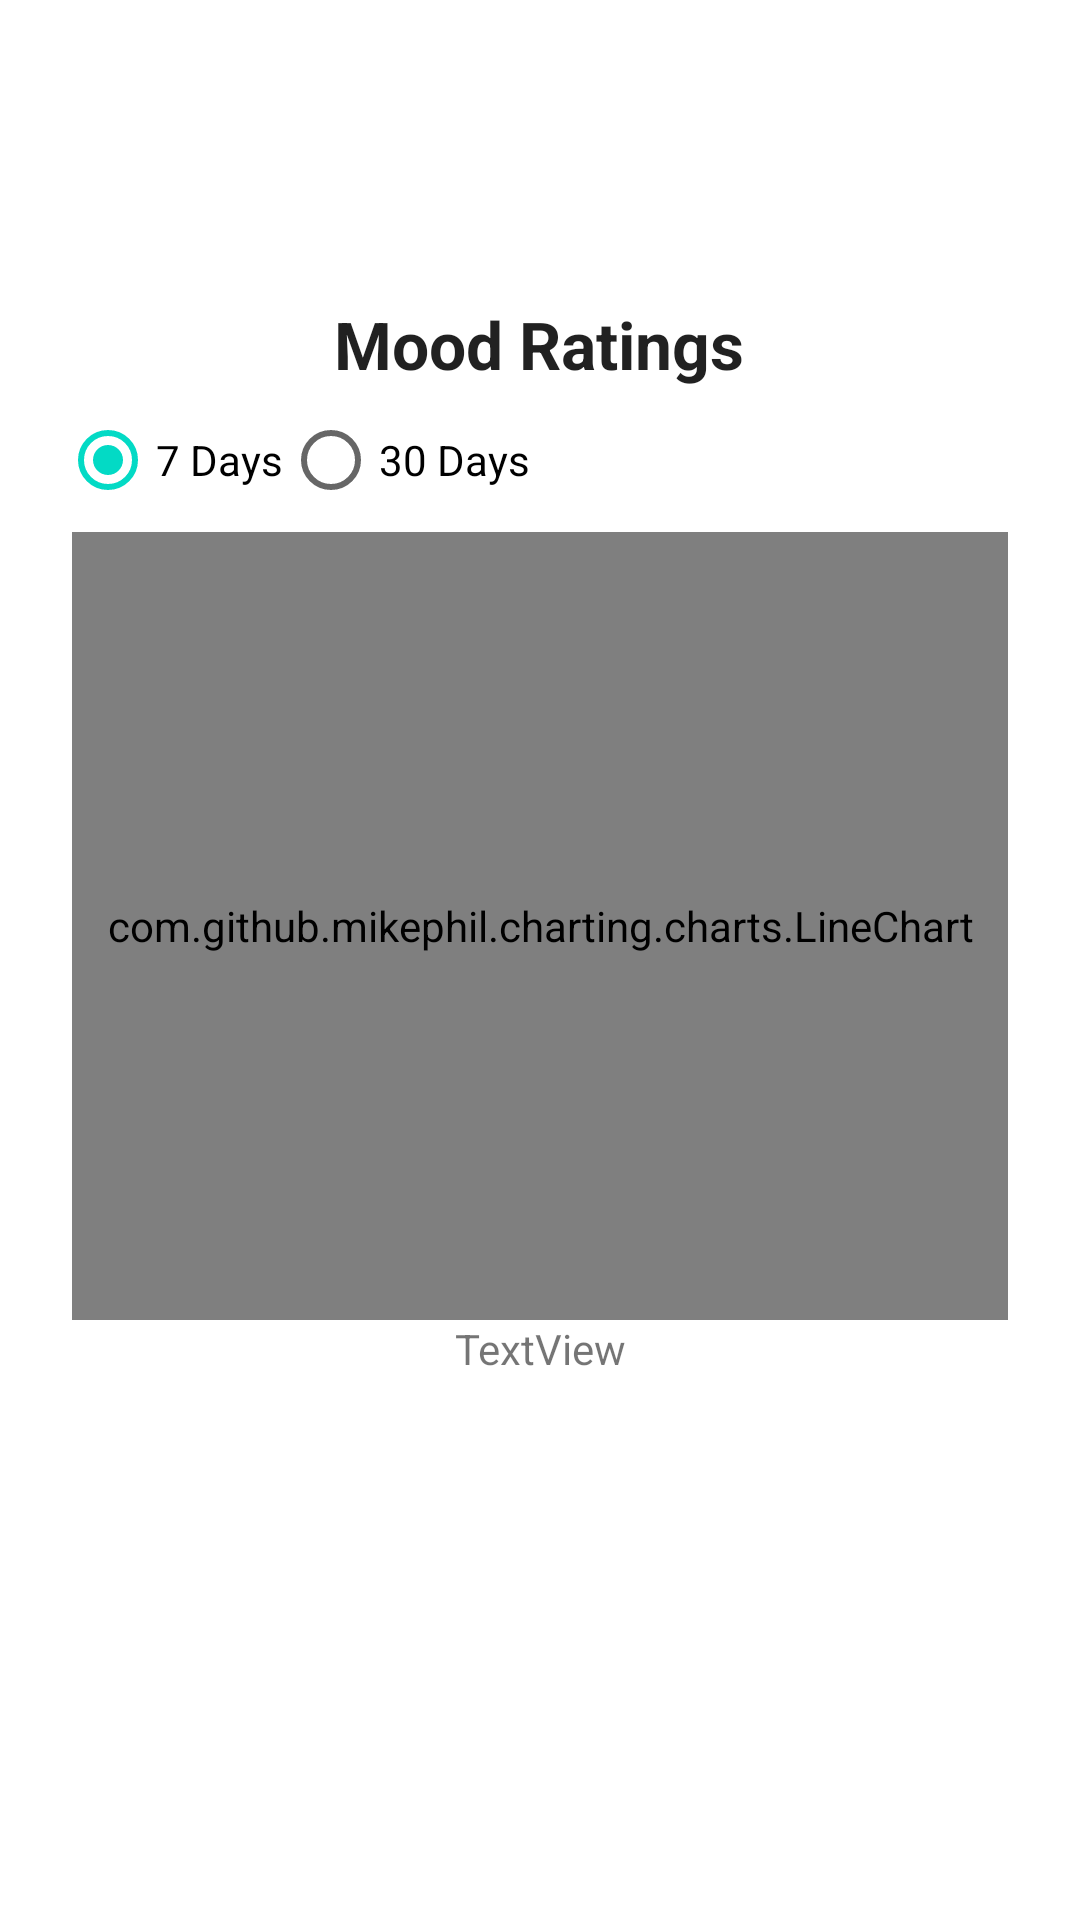

Layout XML and referenced resources for this Android screen:
<!-- AndroidManifest.xml: application theme Theme.Elucidate -->
<!-- res/layout/fragment_chart.xml -->
<?xml version="1.0" encoding="utf-8"?>
<androidx.constraintlayout.widget.ConstraintLayout xmlns:android="http://schemas.android.com/apk/res/android"
    xmlns:app="http://schemas.android.com/apk/res-auto"
    xmlns:tools="http://schemas.android.com/tools"
    android:id="@+id/scrollView2"
    android:layout_width="match_parent"
    android:layout_height="match_parent"
    >


    <TextView
        android:id="@+id/textView"
        android:layout_width="wrap_content"
        android:layout_height="wrap_content"
        android:layout_marginTop="100dp"
        android:text="@string/mood_ratings"
        android:textAppearance="@style/Base.TextAppearance.AppCompat.Large"
        android:textStyle="bold"
        app:layout_constraintHorizontal_bias="0.498"
        app:layout_constraintLeft_toLeftOf="parent"
        app:layout_constraintRight_toRightOf="parent"
        app:layout_constraintTop_toTopOf="parent" />

    <com.github.mikephil.charting.charts.LineChart
        android:id="@+id/lineChart"
        android:layout_width="0dp"
        android:layout_height="0dp"
        android:layout_marginBottom="200dp"
        android:layout_marginStart="24dp"
        android:layout_marginEnd="24dp"
        app:layout_constraintBottom_toBottomOf="parent"
        app:layout_constraintEnd_toEndOf="parent"
        app:layout_constraintHorizontal_bias="0.0"
        app:layout_constraintStart_toStartOf="parent"
        app:layout_constraintTop_toBottomOf="@+id/radioGroup"
        app:layout_constraintVertical_bias="1.0" />


    <RadioGroup
        android:id="@+id/radioGroup"
        android:layout_width="393dp"
        android:layout_marginStart="24dp"
        android:layout_height="0dp"
        android:orientation="horizontal"
        app:layout_constraintEnd_toEndOf="parent"
        app:layout_constraintHorizontal_bias="0.5"
        app:layout_constraintStart_toStartOf="parent"
        app:layout_constraintTop_toBottomOf="@+id/textView">

        <RadioButton
            android:id="@+id/rb7Days"
            android:layout_width="wrap_content"
            android:layout_height="wrap_content"
            android:layout_marginStart="24dp"
            android:checked="true"
            android:text="@string/_7_days"
            app:layout_constraintEnd_toStartOf="@+id/rb30Days"
            app:layout_constraintHorizontal_bias="0.5"
            app:layout_constraintStart_toEndOf="@+id/radioGroup"
            app:layout_constraintTop_toBottomOf="@+id/textView" />

        <RadioButton
            android:id="@+id/rb30Days"
            android:layout_width="wrap_content"
            android:layout_height="wrap_content"
            android:checked="false"
            android:text="@string/_30_days"
            app:layout_constraintEnd_toStartOf="@+id/radioGroup"
            app:layout_constraintHorizontal_bias="0.5"
            app:layout_constraintStart_toEndOf="@+id/rb7Days"
            app:layout_constraintTop_toBottomOf="@+id/textView" />

    </RadioGroup>

    <TextView
        android:id="@+id/tvDays"
        android:layout_width="wrap_content"
        android:layout_height="wrap_content"
        android:text="TextView"
        app:layout_constraintEnd_toEndOf="parent"
        app:layout_constraintStart_toStartOf="parent"
        app:layout_constraintTop_toBottomOf="@+id/lineChart" />

</androidx.constraintlayout.widget.ConstraintLayout>
<!-- resources referenced by this layout -->
<resources>
  <string name="_30_days">30 Days</string>
  <string name="_7_days">7 Days</string>
  <string name="mood_ratings">Mood Ratings</string>
  <style name="Theme.Elucidate" parent="Theme.MaterialComponents.DayNight.DarkActionBar">
          
          <item name="colorPrimary">@color/teal_200</item>
          <item name="colorPrimaryVariant">@color/teal_700</item>
          <item name="colorOnPrimary">@color/white</item>
          
          <item name="colorSecondary">@color/teal_200</item>
          <item name="colorSecondaryVariant">@color/teal_700</item>
          <item name="colorOnSecondary">@color/black</item>
          
          <item name="android:statusBarColor" tools:targetApi="l">?attr/colorPrimaryVariant</item>
          
      </style>
  <!-- not gathered from this repository: default colours our renderer supplied (Android Studio template values) -->
  <color name="teal_200">#FF03DAC5</color>
  <color name="teal_700">#FF018786</color>
  <color name="black">#FF000000</color>
  <color name="white">#FFFFFFFF</color>
</resources>
